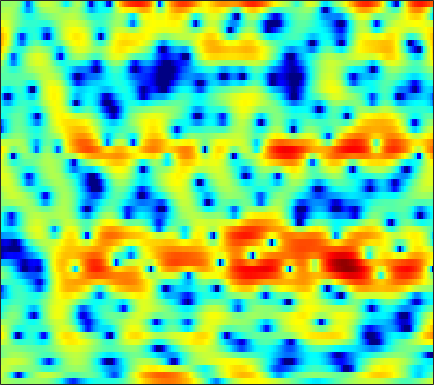

Data behind this chart, as committed beside it:
1.4755, 1.3192, 1.11, 0.89702, 0.74642, 0.56126, 0.40904, 0.3201, 0.2435, 0.23136, 0.27293, 0.33509, 0.45775, 0.59284, 0.69645, 0.80767, 0.87586, 0.90258, 0.88083, 0.78951, 0.60833, 0.4122, 0.055583, -0.42424
2.459, 1.772, 0.636, -0.8178, -2.185, -4.543, -7.809, -11.15, -15.34, -12.14, -7.847, -5.511, -3.22, -1.556, -0.5959, 0.4028, 1.145, 1.563, 1.969, 2.223, 2.339, 2.352, 2.273, 2.085
2.479, 2.38, 2.179, 1.911, 1.679, 1.353, 1.04, 0.8378, 0.6234, 0.4642, 0.3565, 0.2931, 0.2024, 0.07526, -0.06714, -0.3407, -0.7093, -1.042, -1.552, -2.093, -2.561, -2.805, -2.926, -2.785
1.715, 1.992, 2.277, 2.471, 2.563, 2.617, 2.602, 2.549, 2.421, 2.22, 1.947, 1.688, 1.256, 0.7066, 0.1971, -0.6438, -1.698, -2.673, -4.294, -6.385, -9.023, -11.18, -12.6, -10.64
-0.6261, -0.1292, 0.3978, 0.7829, 0.9876, 1.167, 1.252, 1.264, 1.212, 1.095, 0.9198, 0.7561, 0.4926, 0.1845, -0.07352, -0.4428, -0.8286, -1.119, -1.491, -1.804, -2.015, -2.079, -2.024, -1.796
-0.1674, 0.1021, 0.3236, 0.4109, 0.4, 0.3234, 0.1855, 0.05853, -0.1262, -0.3106, -0.4976, -0.6356, -0.8218, -1.011, -1.157, -1.333, -1.479, -1.555, -1.596, -1.539, -1.376, -1.18, -0.8298, -0.3899
2.779, 2.427, 1.798, 1.001, 0.3133, -0.6731, -1.647, -2.267, -2.819, -2.999, -2.904, -2.761, -2.615, -2.592, -2.707, -3.056, -3.601, -4.091, -4.72, -5.007, -4.646, -3.922, -2.599, -1.154
4.798, 3.993, 2.649, 0.905, -0.7636, -3.741, -8.252, -14.16, -26.07, -11.82, -7.297, -5.389, -3.9, -3.18, -3.051, -3.425, -4.448, -5.746, -8.405, -12.27, -12.85, -9.283, -4.946, -1.829
3.317, 2.72, 1.808, 0.7604, -0.1043, -1.299, -2.413, -3.106, -3.663, -3.782, -3.609, -3.399, -3.124, -2.92, -2.837, -2.799, -2.824, -2.843, -2.803, -2.603, -2.132, -1.611, -0.7327, 0.2335
0.9365, 0.8533, 0.7071, 0.4893, 0.2697, -0.08368, -0.5008, -0.851, -1.343, -1.865, -2.411, -2.82, -3.333, -3.793, -4.02, -4.063, -3.769, -3.346, -2.591, -1.712, -0.7973, -0.1304, 0.6992, 1.415
-2.992, -1.895, -0.8456, -0.185, 0.1071, 0.2499, 0.1348, -0.1186, -0.6618, -1.477, -2.632, -3.776, -5.84, -8.822, -11.95, -15.84, -12.41, -8.828, -5.284, -2.713, -0.7766, 0.3774, 1.618, 2.546
-4.199, -3.248, -2.244, -1.506, -1.126, -0.8305, -0.7615, -0.827, -1.129, -1.664, -2.435, -3.181, -4.321, -5.547, -6.359, -6.833, -6.187, -5.149, -3.475, -1.835, -0.3684, 0.5772, 1.646, 2.506
-4.339, -4.114, -3.673, -3.177, -2.818, -2.403, -2.1, -1.975, -1.937, -2.036, -2.232, -2.442, -2.733, -2.966, -3.074, -3.037, -2.777, -2.442, -1.828, -1.067, -0.2378, 0.4057, 1.235, 1.984
-9.342, -8.517, -6.903, -5.403, -4.471, -3.499, -2.823, -2.504, -2.281, -2.232, -2.334, -2.494, -2.794, -3.132, -3.361, -3.584, -3.678, -3.585, -3.191, -2.496, -1.556, -0.7436, 0.3847, 1.473
-11.9, -9.707, -7.035, -5.135, -4.122, -3.2, -2.661, -2.464, -2.387, -2.57, -2.954, -3.349, -4.068, -5.02, -5.907, -7.402, -9.147, -10.32, -10.7, -8.854, -6.064, -4.03, -1.635, 0.3941
-1.946, -2.201, -2.341, -2.353, -2.375, -2.495, -2.75, -3.006, -3.47, -4.037, -4.751, -5.348, -6.242, -7.364, -8.398, -10.08, -12.24, -14.13, -15.23, -12.34, -8.373, -5.699, -2.771, -0.3774
0.4411, -0.1287, -0.8251, -1.547, -2.149, -2.997, -3.958, -4.761, -5.962, -7.115, -8.158, -8.849, -9.513, -9.948, -10.18, -10.33, -10.36, -10.1, -9.173, -7.624, -5.61, -3.995, -1.785, 0.2713
-0.5745, -1.13, -1.911, -2.794, -3.574, -4.822, -6.419, -8.047, -10.58, -14.02, -17.78, -18.97, -16.98, -14.98, -14.19, -14.3, -15.54, -16.29, -15.21, -11.04, -6.814, -4.124, -1.205, 1.205
-6.792, -6.761, -6.856, -7.138, -7.471, -8.264, -9.358, -10.32, -11.99, -14.15, -15.9, -16.5, -15.35, -13.9, -13.21, -12.91, -13.05, -13.36, -12.25, -9.018, -5.457, -3.124, -0.4071, 1.795
-16.28, -14.64, -13.39, -12.84, -12.76, -12.86, -12.95, -12.91, -12.86, -12.48, -11.79, -11.16, -10.28, -9.307, -8.595, -7.575, -6.546, -5.786, -4.567, -3.199, -1.659, -0.5294, 0.9151, 2.247
-16.82, -16.43, -16.24, -16.73, -17.67, -19.59, -21.3, -20.74, -17.48, -14.05, -11.44, -9.759, -7.942, -6.369, -5.354, -4.123, -3.079, -2.305, -1.339, -0.4501, 0.3818, 1, 1.804, 2.55
-15.12, -14.26, -13.86, -14.27, -15.02, -16.38, -17.43, -16.7, -14.03, -10.7, -7.95, -6.309, -4.423, -2.876, -1.885, -0.8008, 0.04277, 0.5715, 1.099, 1.485, 1.698, 1.796, 1.893, 2.01
-8.193, -7.904, -7.649, -7.477, -7.404, -7.179, -6.654, -6.078, -5.019, -3.748, -2.345, -1.323, -0.07494, 1.008, 1.687, 2.397, 2.889, 3.078, 3.078, 2.764, 2.125, 1.352, -0.07714, -1.827
-3.728, -4.231, -4.798, -5.168, -5.254, -5.08, -4.514, -3.876, -2.762, -1.581, -0.4394, 0.3935, 1.408, 2.247, 2.747, 3.231, 3.484, 3.491, 3.254, 2.656, 1.649, 0.5421, -1.56, -4.673
-3.418, -4.7, -6.678, -8.972, -10.51, -11, -9.198, -7.299, -4.872, -2.902, -1.269, -0.2691, 0.8092, 1.631, 2.096, 2.518, 2.715, 2.731, 2.594, 2.278, 1.777, 1.333, 0.6855, 0.09223
-2.778, -4.14, -6.456, -9.507, -12.15, -13.47, -10.26, -7.581, -4.801, -2.736, -1.184, -0.2809, 0.6233, 1.258, 1.58, 1.836, 1.913, 1.895, 1.771, 1.603, 1.421, 1.3, 1.185, 1.162
-0.8344, -1.28, -1.898, -2.446, -2.708, -2.707, -2.311, -1.821, -1.064, -0.2777, 0.3571, 0.728, 1.064, 1.202, 1.177, 0.9845, 0.6543, 0.3255, -0.149, -0.5786, -0.8095, -0.8225, -0.5982, -0.1725
0.2162, 0.5036, 0.7757, 0.9473, 1.046, 1.172, 1.307, 1.41, 1.532, 1.599, 1.605, 1.528, 1.312, 0.9276, 0.5079, -0.2681, -1.344, -2.392, -4.122, -6.149, -7.727, -7.691, -5.996, -3.847
0.4327, 1.148, 1.809, 2.225, 2.407, 2.494, 2.453, 2.349, 2.129, 1.791, 1.394, 1.042, 0.5096, -0.113, -0.6629, -1.556, -2.774, -3.964, -6.173, -9.439, -13.39, -13.34, -9.008, -5.374
1.384, 1.925, 2.402, 2.63, 2.653, 2.499, 2.136, 1.744, 1.068, 0.2602, -0.6404, -1.298, -2.083, -2.652, -2.933, -3.155, -3.316, -3.464, -3.692, -3.858, -3.816, -3.509, -2.766, -1.81
2.752, 2.932, 3.018, 2.898, 2.668, 2.175, 1.432, 0.6834, -0.6064, -2.253, -4.41, -6.325, -8.849, -9.796, -8.826, -6.781, -4.913, -3.828, -2.675, -1.785, -1.058, -0.581, -0.01065, 0.4942
3.322, 3.262, 3.048, 2.679, 2.292, 1.611, 0.7361, -0.08737, -1.44, -3.256, -5.663, -8.014, -11.88, -13.36, -10.99, -7.453, -4.84, -3.368, -1.85, -0.7359, 0.1199, 0.6043, 1.088, 1.41
3.035, 2.768, 2.255, 1.623, 1.098, 0.3836, -0.3039, -0.8074, -1.481, -2.214, -2.891, -3.377, -3.829, -3.859, -3.567, -2.868, -2.001, -1.317, -0.4707, 0.2282, 0.7961, 1.115, 1.405, 1.523
2.929, 2.295, 1.141, -0.3037, -1.442, -2.677, -3.21, -3.061, -2.528, -1.941, -1.527, -1.332, -1.119, -0.963, -0.8235, -0.5663, -0.2284, 0.09117, 0.4877, 0.9329, 1.274, 1.467, 1.593, 1.541
4.064, 3.077, 1.141, -1.886, -5.371, -14.79, -15.41, -8.046, -3.769, -1.475, -0.3414, 0.1074, 0.2628, 0.06774, -0.2112, -0.5676, -0.6755, -0.5348, -0.013, 0.6353, 1.176, 1.41, 1.436, 1.173
5.047, 4.414, 3.287, 1.899, 0.7714, -0.3951, -0.7296, -0.3412, 0.4815, 1.081, 1.33, 1.165, 0.3595, -1.171, -2.947, -6.448, -10.15, -9.036, -4.908, -2.105, -0.4466, 0.1329, 0.1208, -0.8434
2.325, 2.231, 2.077, 1.911, 1.785, 1.641, 1.563, 1.523, 1.501, 1.323, 0.9591, 0.443, -0.5743, -2.075, -3.53, -5.752, -7.258, -6.957, -5.031, -3.079, -1.713, -1.093, -0.8301, -1.219
-3.208, -2.685, -1.886, -1.146, -0.6598, -0.1648, 0.1819, 0.317, 0.3269, 0.2086, -0.1422, -0.5035, -1.102, -1.788, -2.306, -2.87, -3.139, -3.093, -2.703, -2.107, -1.414, -0.9229, -0.3579, 0.09379
-12.11, -9.046, -6.07, -4.018, -2.905, -1.82, -1.129, -0.8008, -0.6287, -0.6942, -0.9785, -1.297, -1.866, -2.517, -2.997, -3.515, -3.767, -3.688, -3.284, -2.534, -1.605, -0.8763, 0.0741, 0.9739
-9.576, -7.812, -5.649, -3.935, -2.949, -1.966, -1.332, -1.036, -0.8692, -1.017, -1.41, -1.913, -2.873, -4.182, -5.393, -7.235, -8.8, -8.953, -7.486, -5.102, -2.88, -1.43, 0.1885, 1.515
-4.044, -3.753, -3.22, -2.618, -2.186, -1.667, -1.266, -1.084, -0.9898, -1.152, -1.575, -2.117, -3.176, -4.738, -6.393, -9.636, -14.62, -16.35, -10.86, -6.224, -3.024, -1.218, 0.6653, 2.064
-2.981, -3.228, -3.397, -3.345, -3.158, -2.776, -2.33, -2.039, -1.798, -1.697, -1.844, -2.074, -2.551, -3.174, -3.687, -4.251, -4.472, -4.216, -3.31, -1.946, -0.4661, 0.5855, 1.811, 2.779
-4.643, -5.879, -7.36, -7.923, -7.443, -6.118, -4.733, -3.862, -3.044, -2.591, -2.447, -2.489, -2.666, -2.855, -2.895, -2.727, -2.232, -1.679, -0.7195, 0.3372, 1.395, 2.136, 2.971, 3.604
-5.898, -8.608, -14.79, -23.6, -14.84, -9.023, -5.984, -4.601, -3.49, -3.103, -3.237, -3.689, -4.631, -5.698, -6.19, -5.829, -4.282, -2.822, -0.9058, 0.7501, 2.122, 2.945, 3.785, 4.321
-3.033, -3.846, -4.792, -5.163, -4.932, -4.185, -3.355, -2.86, -2.536, -2.654, -3.36, -4.359, -6.631, -10.85, -17.37, -17.47, -8.44, -4.852, -1.64, 0.5996, 2.18, 3.046, 3.853, 4.303
-1.655, -1.712, -1.81, -1.857, -1.841, -1.751, -1.635, -1.567, -1.58, -1.74, -2.13, -2.554, -3.269, -3.95, -4.187, -3.829, -2.699, -1.597, -0.1426, 1.121, 2.101, 2.65, 3.123, 3.321
-1.516, -1.414, -1.408, -1.482, -1.543, -1.586, -1.559, -1.506, -1.382, -1.259, -1.125, -1.04, -0.9122, -0.7389, -0.5499, -0.179, 0.3009, 0.716, 1.259, 1.727, 2.079, 2.236, 2.291, 2.161
-0.7874, -1.022, -1.53, -2.149, -2.583, -2.978, -3.027, -2.818, -2.292, -1.631, -0.9374, -0.4491, 0.1486, 0.68, 1.034, 1.456, 1.808, 2.015, 2.215, 2.297, 2.241, 2.096, 1.771, 1.292
1.156, 0.2088, -1.496, -3.758, -5.804, -8.388, -8.708, -7.194, -4.768, -2.721, -1.131, -0.1723, 0.8711, 1.684, 2.169, 2.654, 2.98, 3.103, 3.131, 2.979, 2.628, 2.224, 1.486, 0.512
3.897, 2.585, 0.343, -2.643, -5.533, -9.961, -10.6, -8.115, -4.992, -2.75, -1.102, -0.09017, 1.006, 1.877, 2.398, 2.906, 3.213, 3.306, 3.24, 2.954, 2.435, 1.871, 0.8253, -0.6368
5.937, 4.832, 3.17, 1.366, 0.02404, -1.572, -2.714, -3.198, -3.434, -3.225, -2.612, -1.978, -1.032, -0.1087, 0.47, 1.045, 1.342, 1.41, 1.271, 0.9179, 0.4089, -0.06104, -0.8071, -1.738
7.099, 6.184, 4.807, 3.242, 1.941, 0.04238, -2.112, -3.945, -6.744, -9.224, -9.115, -7.438, -5.014, -3.166, -2.212, -1.444, -1.203, -1.343, -1.857, -2.633, -3.443, -3.861, -3.942, -3.581
7.146, 6.414, 5.268, 3.892, 2.69, 0.7946, -1.567, -3.77, -7.513, -11.79, -11.73, -9.124, -6.16, -4.279, -3.416, -2.89, -3.007, -3.57, -5.013, -7.515, -11.8, -16.03, -13.58, -8.252
5.653, 5.196, 4.427, 3.488, 2.666, 1.425, 0.04986, -1.012, -2.326, -3.323, -3.804, -3.838, -3.574, -3.246, -3.079, -3.079, -3.402, -3.871, -4.916, -6.452, -8.149, -8.915, -8.175, -6.017
3.583, 3.436, 3.09, 2.588, 2.115, 1.387, 0.5974, -0.01895, -0.8004, -1.498, -2.067, -2.358, -2.617, -2.728, -2.759, -2.771, -2.826, -2.897, -3.038, -3.198, -3.232, -3.118, -2.736, -2.077
1.873, 2.018, 2.043, 1.869, 1.633, 1.172, 0.5706, 0.03812, -0.766, -1.613, -2.422, -2.937, -3.418, -3.539, -3.394, -2.969, -2.43, -2.062, -1.595, -1.171, -0.8243, -0.5814, -0.2549, 0.08004
0.9444, 1.318, 1.573, 1.605, 1.505, 1.21, 0.6854, 0.1372, -0.9044, -2.343, -4.251, -5.99, -7.983, -7.998, -6.568, -4.316, -2.431, -1.335, -0.2512, 0.5025, 0.9929, 1.241, 1.465, 1.556
0.5906, 0.7834, 0.7906, 0.7669, 0.7726, 0.8445, 0.8266, 0.6277, -0.008112, -1.301, -3.494, -5.978, -10.47, -10.31, -6.693, -3.048, -0.6969, 0.5128, 1.531, 2.044, 2.275, 2.309, 2.222, 2.049
